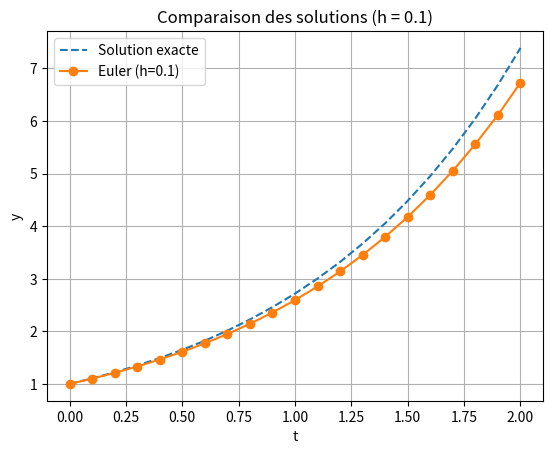
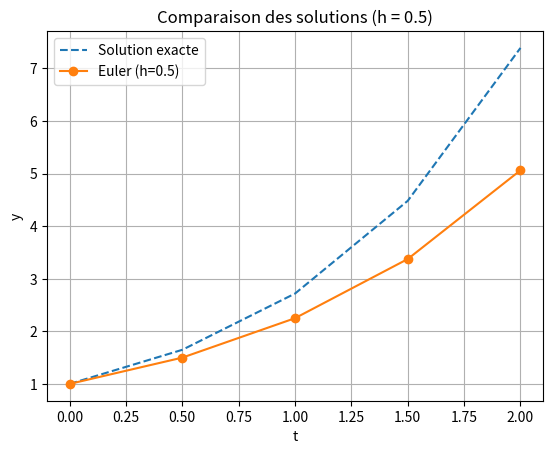

Reproduce these figures in Python, in order.
import numpy as np
import matplotlib.pyplot as plt

# Fonction dérivée (dans ce cas dy/dt = y)
def f(t, y):
    return y

# Solution exacte : y(t) = exp(t)
def solution_exacte(t):
    return np.exp(t)

# Méthode d'Euler
def methode_euler(f, y0, t):
    y = np.zeros(len(t))
    y[0] = y0
    for i in range(1, len(t)):
        y[i] = y[i-1] + f(t[i-1], y[i-1]) * (t[i] - t[i-1])
    return y

# Calcul de la MSE
def calcul_mse(y_approchee, y_exacte):
    return np.mean((y_approchee - y_exacte)**2)

# Paramètres
y0 = 1
intervalle = [0, 2]
valeurs_h = [0.1, 0.5]

# Comparaison pour chaque valeur de h
for h in valeurs_h:
    t = np.arange(intervalle[0], intervalle[1] + h, h)
    y_euler = methode_euler(f, y0, t)
    y_exact = solution_exacte(t)
    mse = calcul_mse(y_euler, y_exact)
    
    print(f"h = {h}")
    print(f"MSE = {mse:.6f}")
    
    # Tracer les courbes
    plt.figure()
    plt.plot(t, y_exact, label="Solution exacte", linestyle='--')
    plt.plot(t, y_euler, label=f"Euler (h={h})", marker='o')
    plt.title(f"Comparaison des solutions (h = {h})")
    plt.xlabel("t")
    plt.ylabel("y")
    plt.legend()
    plt.grid(True)
    plt.show()
